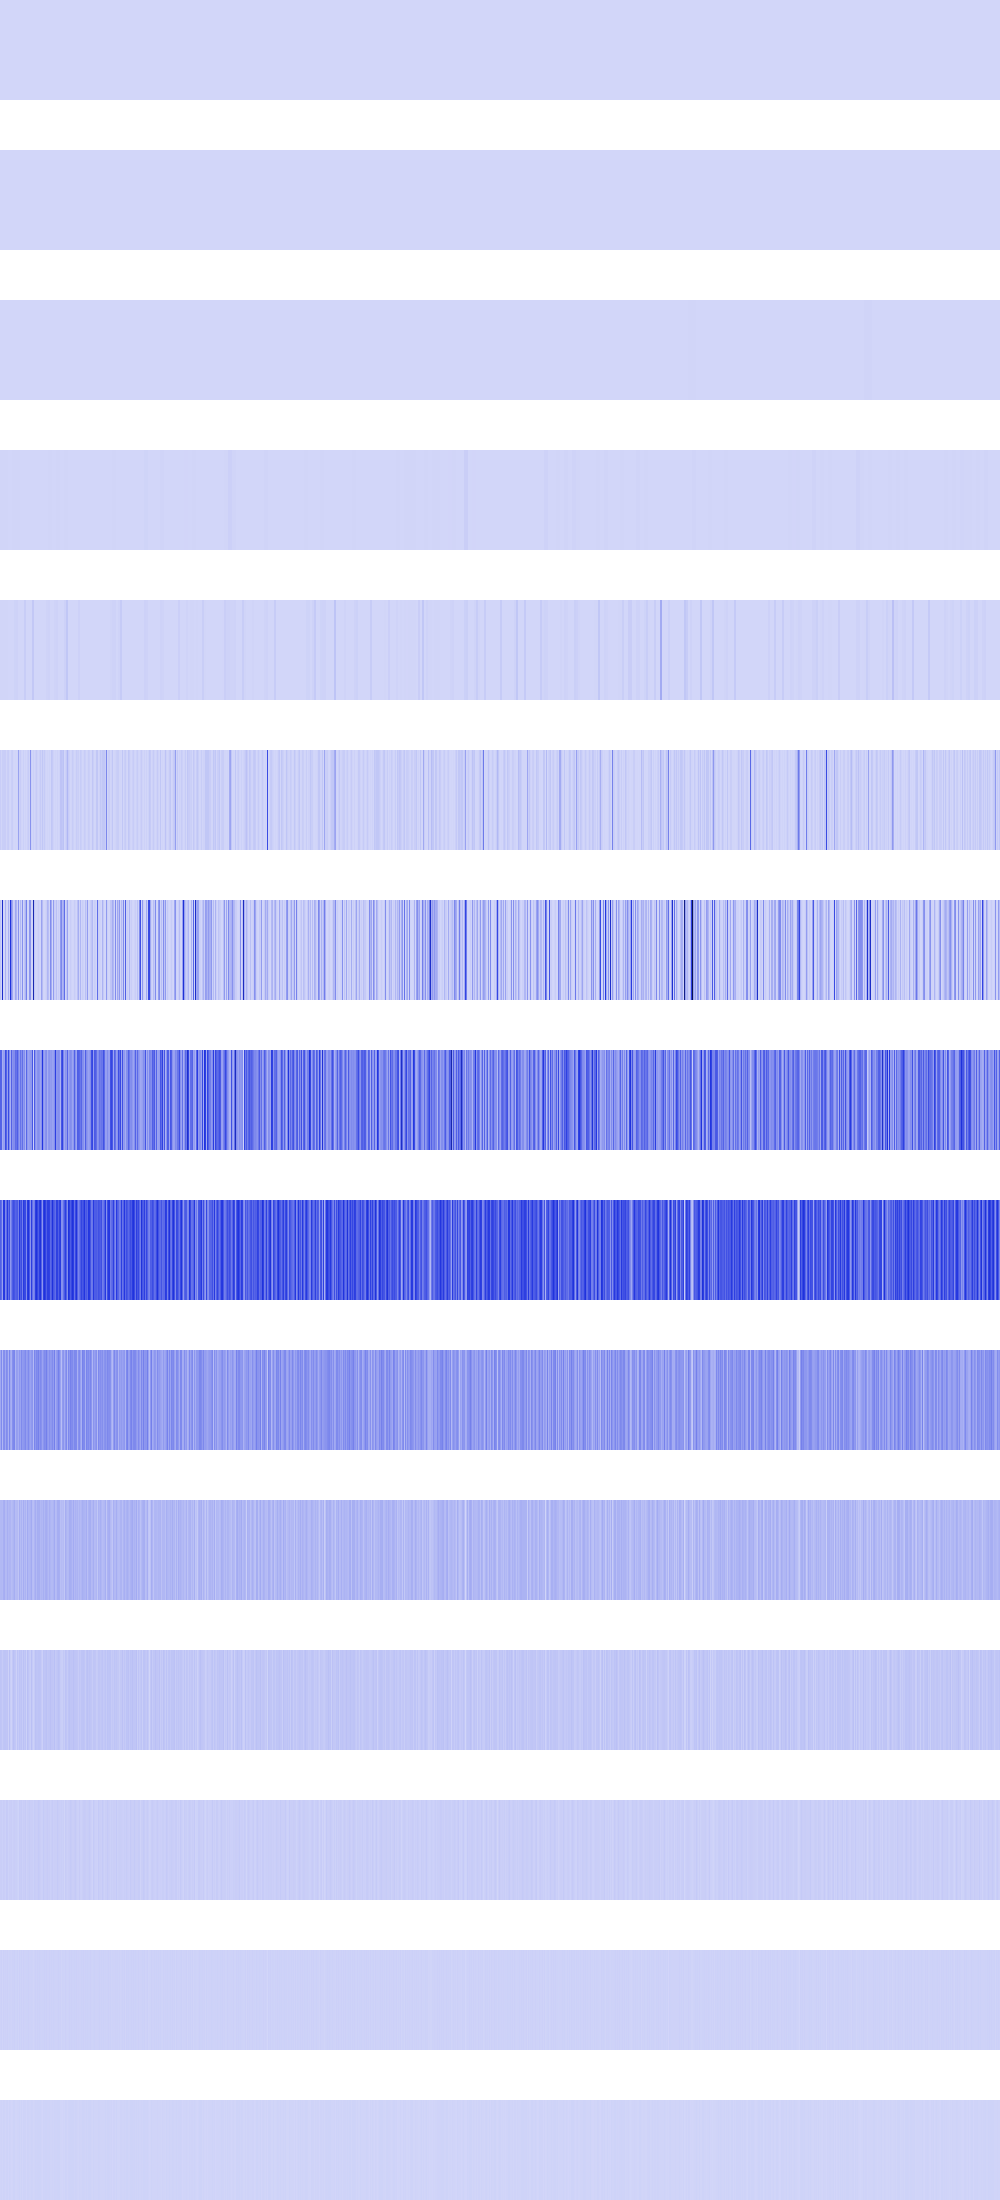

The table this chart was drawn from, first rows:
163216, 163216, 163216, 163216, 163216, 163216, 163216, 163216, 163216, 163216, 163216, 163216, 163216, 163216, 163216, 163216, 163216, 163216, 163216, 163216, 163216, 163216, 163216, 163216
163216, 163216, 163216, 163216, 163216, 163216, 163216, 163216, 163216, 163216, 163216, 163216, 163216, 163216, 163216, 163216, 163216, 163216, 163216, 163216, 163216, 163216, 163216, 163216
678976, 678976, 678976, 678976, 678976, 678976, 678976, 678976, 256, 256, 256, 256, 256, 256, 256, 256, 2304, 2304, 2304, 2304, 2304, 2304, 2304, 2304
2876416, 2876416, 2876416, 2876416, 2715904, 2715904, 2715904, 2715904, 1024, 1024, 1024, 1024, 2458624, 2458624, 2458624, 2458624, 2822400, 2822400, 2822400, 2822400, 6400, 6400, 6400, 6400
2876416, 2876416, 2876416, 2876416, 2560000, 2560000, 2663424, 2663424, 4096, 4096, 0, 0, 9216, 9216, 10445824, 10445824, 11289600, 11289600, 0, 0, 25600, 25600, 0, 0
25563136, 2768896, 24920064, 24285184, 26214400, 26214400, 3211264, 23040000, 26873856, 3936256, 1806336, 21827584, 27541504, 4460544, 1478656, 3686400, 0, 5017600, 152569616, 19501056, 28901376, 5607424, 921600, 18386944
51126272, 7143424, 530984384, 1613824, 1179648, 101662720, 7241728, 1875968, 107454464, 15933440, 482382208, 211984384, 134217728, 14950400, 22519808, 136396800, 99123200, 14000128, 197730304, 2859008, 85753856, 13082624, 202416128, 3252224
340443136, 336887808, 119439360, 162447360, 157220864, 404062208, 336756736, 164610048, 404963328, 214482944, 112377856, 341458944, 192184320, 215859200, 213106688, 309166080, 292782080, 352370688, 240369664, 173064192, 289898496, 208846848, 302465024, 176537600
346259456, 300154880, 156827648, 459046912, 461504512, 228524032, 306839552, 458391552, 300711936, 396001280, 180453376, 261914624, 354353152, 399278080, 378830848, 333381632, 351076352, 365002752, 251625472, 461930496, 355532800, 402554880, 259031040, 456556544
130744320, 220200960, 92143616, 207683584, 210501632, 137232384, 217841664, 199819264, 106496000, 232587264, 135987200, 112263168, 205389824, 228392960, 234946560, 101318656, 165281792, 162463744, 125763584, 184090624, 147980288, 223936512, 174129152, 181469184
85327872, 88080384, 83623936, 113377280, 119013376, 81526784, 83361792, 114425856, 87162880, 96075776, 95813632, 73531392, 83623936, 96075776, 117571584, 76808192, 78905344, 81657856, 50200576, 116523008, 77856768, 103940096, 71434240, 119668736
53215232, 50331648, 33030144, 50593792, 53477376, 54001664, 49283072, 52690944, 14942208, 66322432, 23855104, 12845056, 41418752, 66322432, 50593792, 44564480, 15204352, 54263808, 33292288, 56885248, 46661632, 56885248, 33816576, 63176704
22544384, 25165824, 15728640, 25690112, 23068672, 15728640, 31457280, 29884416, 13107200, 23592960, 22544384, 25690112, 15728640, 23592960, 25690112, 22020096, 22020096, 16252928, 7864320, 29884416, 26214400, 29884416, 17301504, 25690112
11534336, 16777216, 6291456, 17825792, 12582912, 14680064, 12582912, 17825792, 9437184, 13631488, 11534336, 9437184, 14680064, 13631488, 17825792, 10485760, 10485760, 15728640, 7340032, 17825792, 10485760, 17825792, 9437184, 17825792
6291456, 8388608, 4194304, 10485760, 8388608, 4194304, 8388608, 10485760, 2097152, 10485760, 6291456, 2097152, 4194304, 10485760, 10485760, 4194304, 4194304, 6291456, 6291456, 10485760, 4194304, 10485760, 2097152, 10485760
